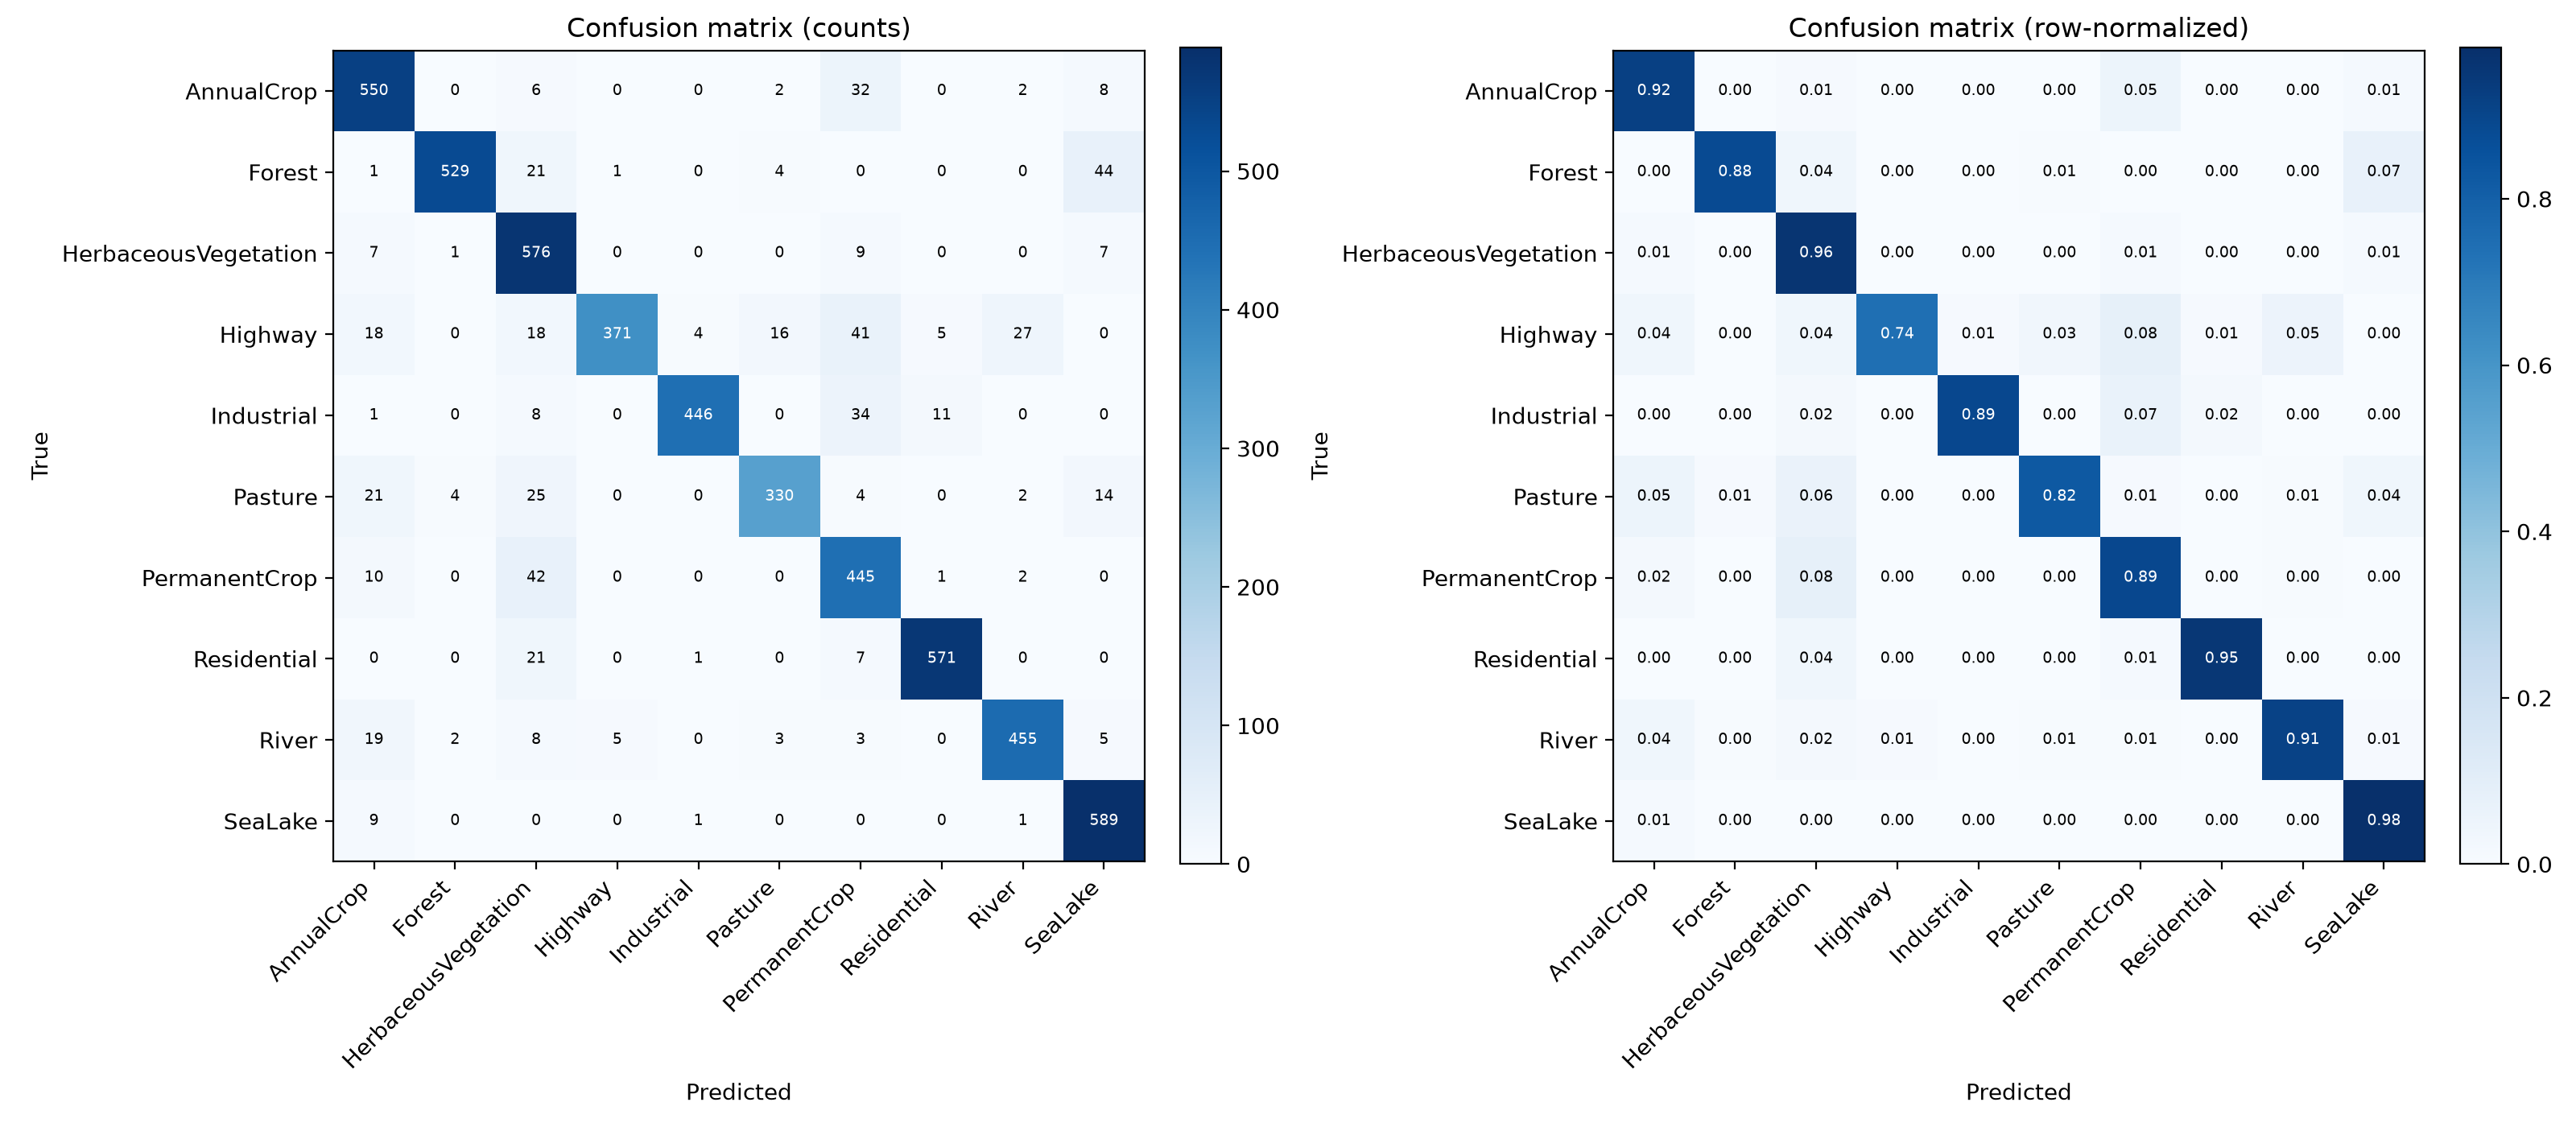

The table this chart was drawn from, first rows:
AnnualCrop, Forest, HerbaceousVegetation, Highway, Industrial, Pasture, PermanentCrop, Residential, River, SeaLake
550, 0, 6, 0, 0, 2, 32, 0, 2, 8
1, 529, 21, 1, 0, 4, 0, 0, 0, 44
7, 1, 576, 0, 0, 0, 9, 0, 0, 7
18, 0, 18, 371, 4, 16, 41, 5, 27, 0
1, 0, 8, 0, 446, 0, 34, 11, 0, 0
21, 4, 25, 0, 0, 330, 4, 0, 2, 14
10, 0, 42, 0, 0, 0, 445, 1, 2, 0
0, 0, 21, 0, 1, 0, 7, 571, 0, 0
19, 2, 8, 5, 0, 3, 3, 0, 455, 5
9, 0, 0, 0, 1, 0, 0, 0, 1, 589
